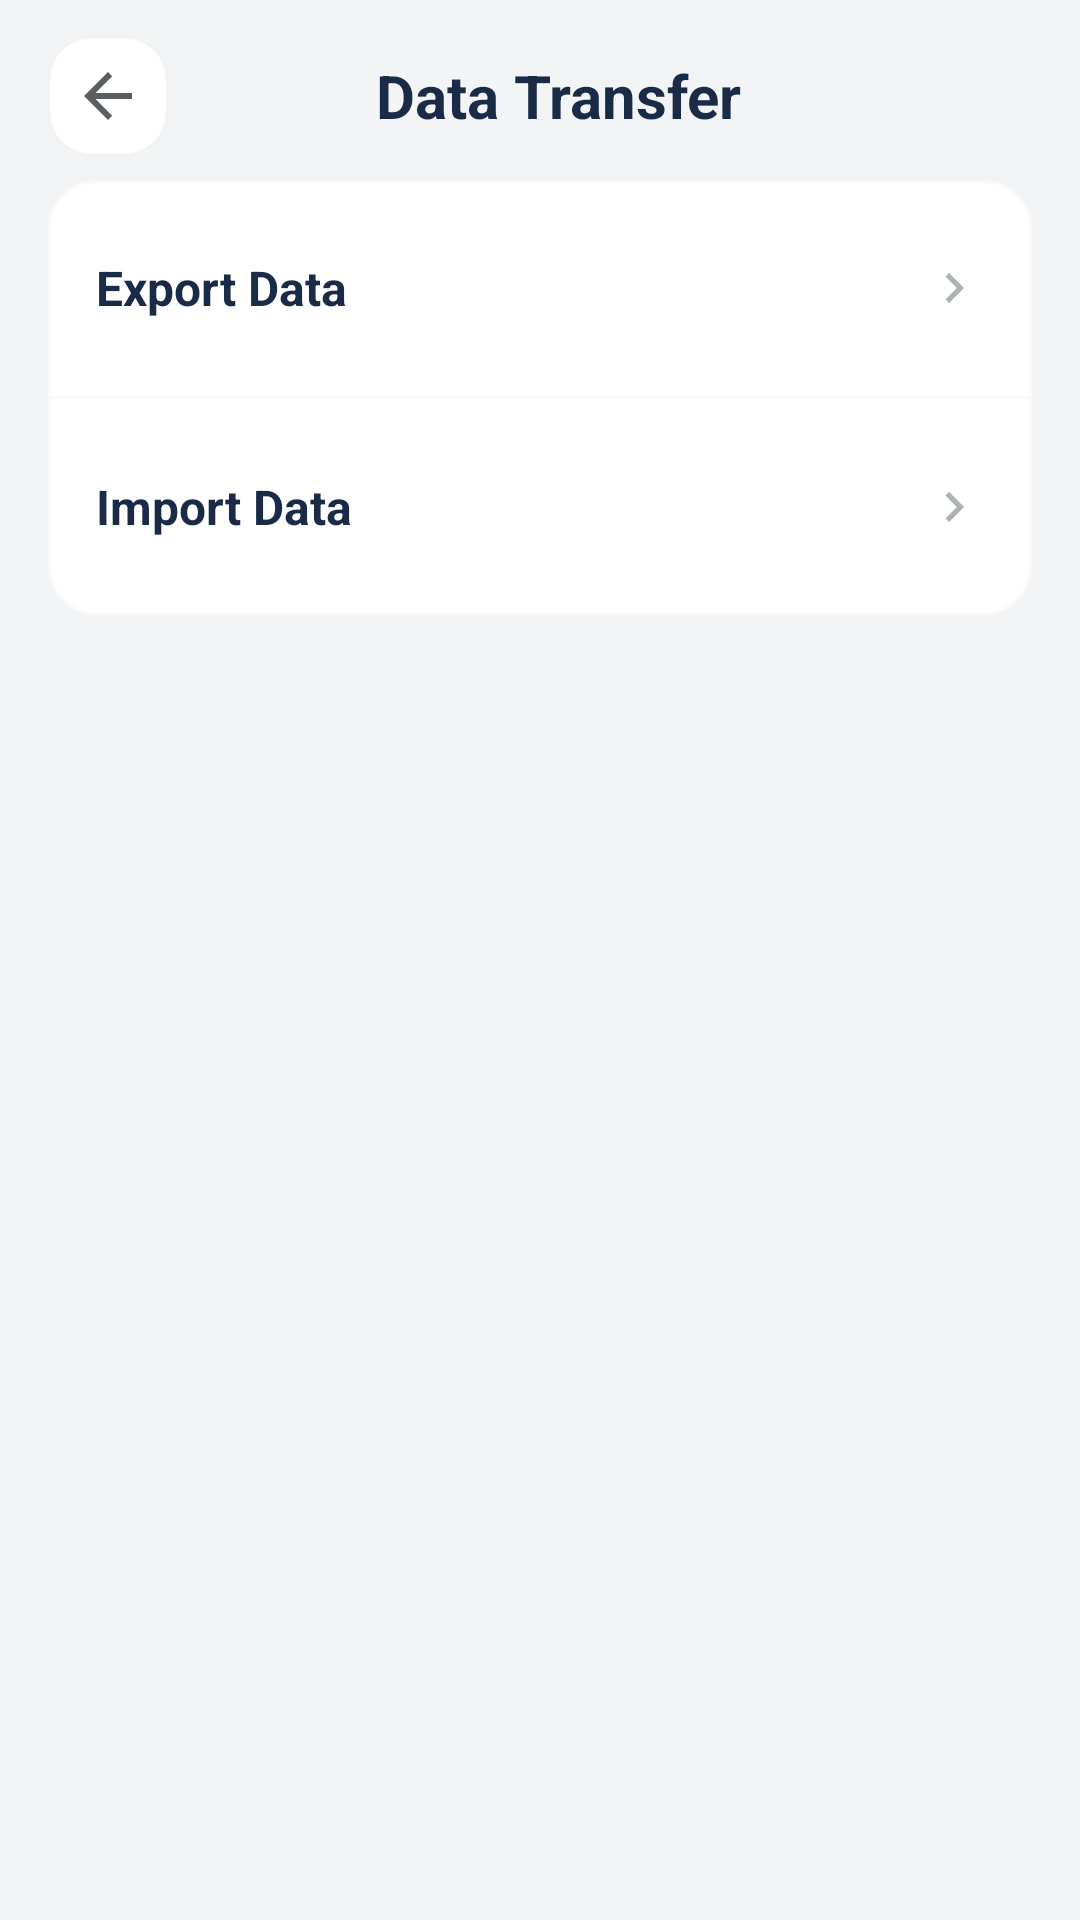

Produce the Android XML layout that renders to this screen, including the resource entries it uses.
<!-- AndroidManifest.xml: application theme Theme.Account -->
<!-- res/layout/fragment_data_transfer.xml -->
<?xml version="1.0" encoding="utf-8"?>
<FrameLayout xmlns:android="http://schemas.android.com/apk/res/android"
    xmlns:app="http://schemas.android.com/apk/res-auto"
    android:layout_width="match_parent"
    android:layout_height="match_parent"
    android:background="@color/app_background"
    android:clipChildren="false"
    android:clipToPadding="false"
    android:fitsSystemWindows="true">

    <androidx.core.widget.NestedScrollView
        android:layout_width="match_parent"
        android:layout_height="match_parent"
        android:clipChildren="false"
        android:clipToPadding="false"
        android:fillViewport="true"
        android:overScrollMode="never">

        <LinearLayout
            android:layout_width="match_parent"
            android:layout_height="wrap_content"
            android:orientation="vertical"
            android:paddingStart="16dp"
            android:paddingTop="12dp"
            android:paddingEnd="16dp"
            android:paddingBottom="32dp">

            <LinearLayout
                android:layout_width="match_parent"
                android:layout_height="wrap_content"
                android:layout_marginBottom="8dp"
                android:gravity="center_vertical"
                android:orientation="horizontal">

                <ImageButton
                    android:id="@+id/back_button"
                    android:layout_width="40dp"
                    android:layout_height="40dp"
                    android:background="@drawable/bg_nav_chip"
                    android:contentDescription="@string/settings_close"
                    android:padding="8dp"
                    android:src="@drawable/ic_arrow_back_24" />

                <TextView
                    android:layout_width="0dp"
                    android:layout_height="wrap_content"
                    android:layout_marginStart="12dp"
                    android:layout_weight="1"
                    android:gravity="center"
                    android:maxLines="1"
                    android:text="@string/settings_data_transfer_title"
                    android:textColor="@color/text_primary"
                    android:textSize="20sp"
                    android:textStyle="bold" />

                <Space
                    android:layout_width="40dp"
                    android:layout_height="40dp" />
            </LinearLayout>

            <com.google.android.material.card.MaterialCardView
                android:layout_width="match_parent"
                android:layout_height="wrap_content"
                app:cardBackgroundColor="@color/surface_elevated"
                app:cardCornerRadius="16dp"
                app:cardElevation="0dp"
                app:strokeColor="@color/summary_divider"
                app:strokeWidth="1dp">

                <LinearLayout
                    android:layout_width="match_parent"
                    android:layout_height="wrap_content"
                    android:orientation="vertical">

                    <LinearLayout
                        android:id="@+id/export_item"
                        android:layout_width="match_parent"
                        android:layout_height="wrap_content"
                        android:clickable="true"
                        android:focusable="true"
                        android:foreground="?attr/selectableItemBackground"
                        android:gravity="center_vertical"
                        android:minHeight="72dp"
                        android:orientation="horizontal"
                        android:paddingStart="16dp"
                        android:paddingTop="12dp"
                        android:paddingEnd="16dp"
                        android:paddingBottom="12dp">

                        <LinearLayout
                            android:layout_width="0dp"
                            android:layout_height="wrap_content"
                            android:layout_weight="1"
                            android:orientation="vertical">

                            <TextView
                                android:layout_width="wrap_content"
                                android:layout_height="wrap_content"
                                android:text="@string/settings_export_title"
                                android:textColor="@color/text_primary"
                                android:textSize="16sp"
                                android:textStyle="bold" />
                        </LinearLayout>

                        <ImageView
                            android:layout_width="20dp"
                            android:layout_height="20dp"
                            android:layout_marginStart="6dp"
                            android:contentDescription="@null"
                            android:src="@drawable/ic_editor_chevron_right_20" />
                    </LinearLayout>

                    <View
                        android:layout_width="match_parent"
                        android:layout_height="1dp"
                        android:background="@color/summary_divider" />

                    <LinearLayout
                        android:id="@+id/import_item"
                        android:layout_width="match_parent"
                        android:layout_height="wrap_content"
                        android:clickable="true"
                        android:focusable="true"
                        android:foreground="?attr/selectableItemBackground"
                        android:gravity="center_vertical"
                        android:minHeight="72dp"
                        android:orientation="horizontal"
                        android:paddingStart="16dp"
                        android:paddingTop="12dp"
                        android:paddingEnd="16dp"
                        android:paddingBottom="12dp">

                        <LinearLayout
                            android:layout_width="0dp"
                            android:layout_height="wrap_content"
                            android:layout_weight="1"
                            android:orientation="vertical">

                            <TextView
                                android:layout_width="wrap_content"
                                android:layout_height="wrap_content"
                                android:text="@string/settings_import_title"
                                android:textColor="@color/text_primary"
                                android:textSize="16sp"
                                android:textStyle="bold" />
                        </LinearLayout>

                        <ImageView
                            android:layout_width="20dp"
                            android:layout_height="20dp"
                            android:layout_marginStart="6dp"
                            android:contentDescription="@null"
                            android:src="@drawable/ic_editor_chevron_right_20" />
                    </LinearLayout>
                </LinearLayout>
            </com.google.android.material.card.MaterialCardView>
        </LinearLayout>
    </androidx.core.widget.NestedScrollView>

</FrameLayout>
<!-- resources referenced by this layout -->
<resources>
  <color name="app_background">#F3F4F6</color>
  <color name="summary_divider">#F8FAFC</color>
  <color name="surface_elevated">#FFFFFF</color>
  <color name="text_primary">#1A2B47</color>
  <!-- drawable bg_nav_chip (drawable) -->
  <?xml version="1.0" encoding="utf-8"?>
  <shape xmlns:android="http://schemas.android.com/apk/res/android">
      <solid android:color="@color/surface_elevated" />
      <corners android:radius="14dp" />
      <stroke android:width="1dp" android:color="#33dee3e6" />
  </shape>
  <!-- drawable ic_arrow_back_24 (drawable) -->
  <?xml version="1.0" encoding="utf-8"?>
  <vector xmlns:android="http://schemas.android.com/apk/res/android"
      android:width="24dp"
      android:height="24dp"
      android:viewportWidth="24"
      android:viewportHeight="24">
      <path
          android:fillColor="#FF5A6062"
          android:pathData="M20,11H7.83l5.59,-5.59L12,4 4,12l8,8 1.41,-1.41L7.83,13H20v-2z" />
  </vector>
  <!-- drawable ic_editor_chevron_right_20 (drawable) -->
  <vector xmlns:android="http://schemas.android.com/apk/res/android"
      android:width="20dp"
      android:height="20dp"
      android:viewportWidth="24"
      android:viewportHeight="24">
      <path
          android:fillColor="#FFADB3B5"
          android:pathData="M10,6L8.59,7.41 13.17,12 8.59,16.59 10,18 16,12z" />
  </vector>
  <string name="settings_close">Back</string>
  <string name="settings_data_transfer_title">Data Transfer</string>
  <string name="settings_export_title">Export Data</string>
  <string name="settings_import_title">Import Data</string>
  <style name="Theme.Account" parent="Theme.MaterialComponents.DayNight.NoActionBar">
          <item name="colorPrimary">@color/primary_accent</item>
          <item name="colorPrimaryVariant">@color/primary_accent_dark</item>
          <item name="colorOnPrimary">@android:color/white</item>
          <item name="colorSecondary">@color/secondary_accent</item>
          <item name="colorSecondaryVariant">@color/secondary_accent</item>
          <item name="colorOnSecondary">@android:color/white</item>
          <item name="android:statusBarColor">@color/app_background</item>
          <item name="android:navigationBarColor">@color/app_background</item>
          <item name="android:windowLightStatusBar">true</item>
          <item name="materialButtonStyle">@style/Widget.MaterialComponents.Button</item>
          <item name="materialCardViewStyle">@style/Widget.MaterialComponents.CardView</item>
      </style>
  <color name="primary_accent">#1A2B47</color>
  <color name="primary_accent_dark">#031631</color>
  <color name="secondary_accent">#10B981</color>
</resources>
